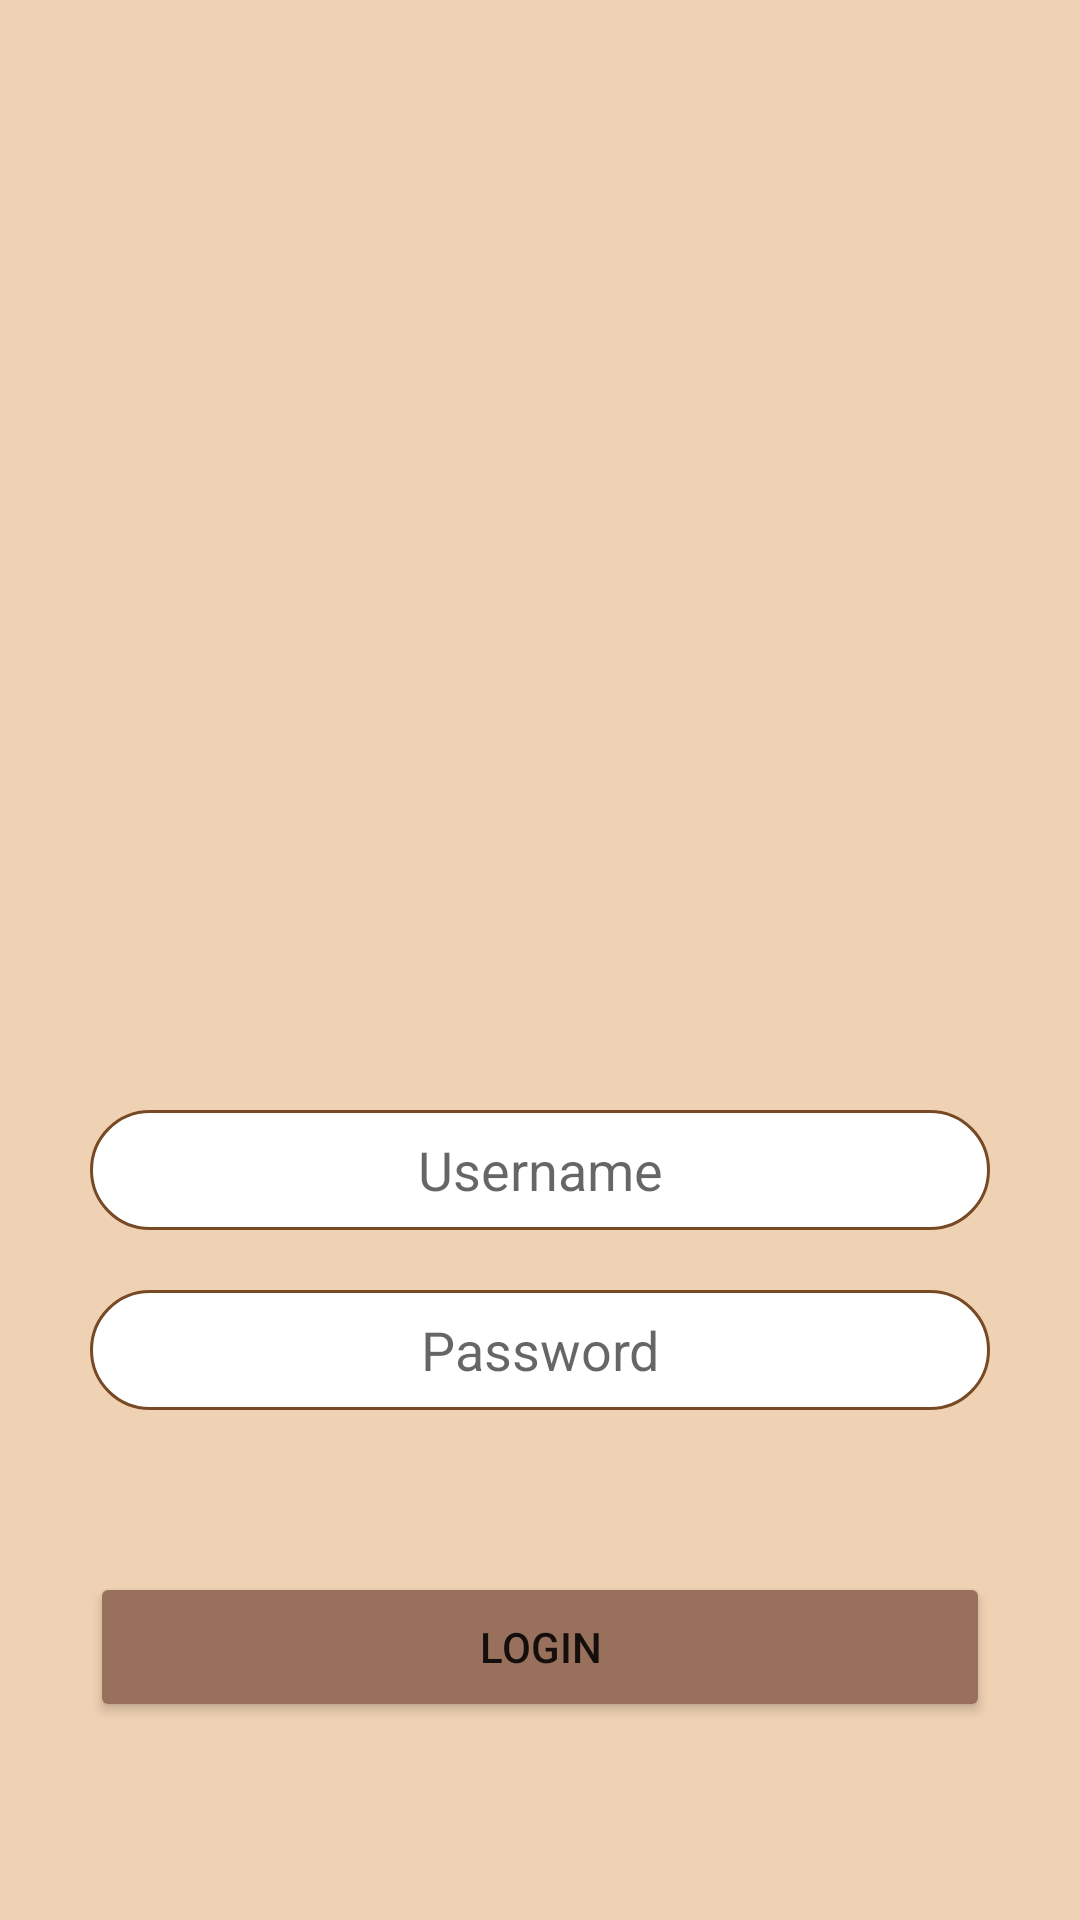

The Android layout XML behind this screen, and the referenced resources:
<!-- AndroidManifest.xml: application theme Theme.CafeLegend -->
<!-- res/layout/activity_main.xml -->
<?xml version="1.0" encoding="utf-8"?>
<LinearLayout xmlns:android="http://schemas.android.com/apk/res/android"
    xmlns:app="http://schemas.android.com/apk/res-auto"
    xmlns:tools="http://schemas.android.com/tools"
    android:layout_width="match_parent"
    android:layout_height="match_parent"
    tools:context=".MainActivity"
    android:orientation="vertical"
    android:background="@color/backgroundColor"
    >

    <ImageView
        android:layout_gravity="center"
        android:layout_width="match_parent"
        android:layout_height="200dp"
        android:layout_marginTop="100dp"
        android:src="@drawable/logo"
        />

    <EditText
        android:id="@+id/usernameET"
        android:layout_gravity="center"
        android:layout_width="300dp"
        android:layout_height="40dp"
        android:layout_marginTop="70dp"
        android:hint="@string/username"
        android:textAlignment="center"
        android:background="@drawable/edit_text_background"
        />

    <EditText
        android:id="@+id/passwordET"
        android:inputType="textPassword"
        android:layout_gravity="center"
        android:layout_width="300dp"
        android:layout_height="40dp"
        android:layout_marginTop="20dp"
        android:hint="@string/password"
        android:textAlignment="center"
        android:background="@drawable/edit_text_background"
        />

    <TextView
        android:id="@+id/errorTV"
        android:layout_width="wrap_content"
        android:layout_height="wrap_content"
        android:layout_marginTop="15dp"
        android:layout_gravity="center"
        android:textColor="@color/red"
        android:visibility="invisible"
        />

    <Button
        android:id="@+id/loginBtn"
        android:layout_gravity="center"
        android:layout_width="300dp"
        android:layout_height="50dp"
        android:layout_marginTop="20dp"
        android:text="@string/login"
        android:backgroundTint="@color/loginBtn"
        />

</LinearLayout>
<!-- resources referenced by this layout -->
<resources>
  <color name="backgroundColor">#EFD1B3</color>
  <color name="loginBtn">#99705B</color>
  <color name="red">#FF0000</color>
  <!-- drawable edit_text_background (drawable) -->
  <shape xmlns:android="http://schemas.android.com/apk/res/android">
      <corners
          android:radius="20dp"
          />
  
      <stroke
          android:width="1dp"
          android:color="@color/brownBorder"
          />
      <solid
          android:color="@color/white"
          />
  </shape>
  <string name="login">LOGIN</string>
  <string name="password">Password</string>
  <string name="username">Username</string>
  <style name="Theme.CafeLegend" parent="Theme.MaterialComponents.DayNight.NoActionBar">
          
          <item name="colorPrimary">@color/brown_500</item>
          <item name="colorPrimaryVariant">@color/brown_700</item>
          <item name="colorOnPrimary">@color/white</item>
          
          <item name="colorSecondary">@color/teal_200</item>
          <item name="colorSecondaryVariant">@color/teal_700</item>
          <item name="colorOnSecondary">@color/black</item>
          
          <item name="android:statusBarColor" tools:targetApi="l">?attr/colorPrimaryVariant</item>
          
      </style>
  <color name="brownBorder">#774924</color>
  <color name="white">#FFFFFFFF</color>
  <color name="brown_500">#967259</color>
  <color name="brown_700">#3D1C05</color>
  <color name="teal_200">#FF03DAC5</color>
  <color name="teal_700">#FF018786</color>
  <color name="black">#FF000000</color>
</resources>
